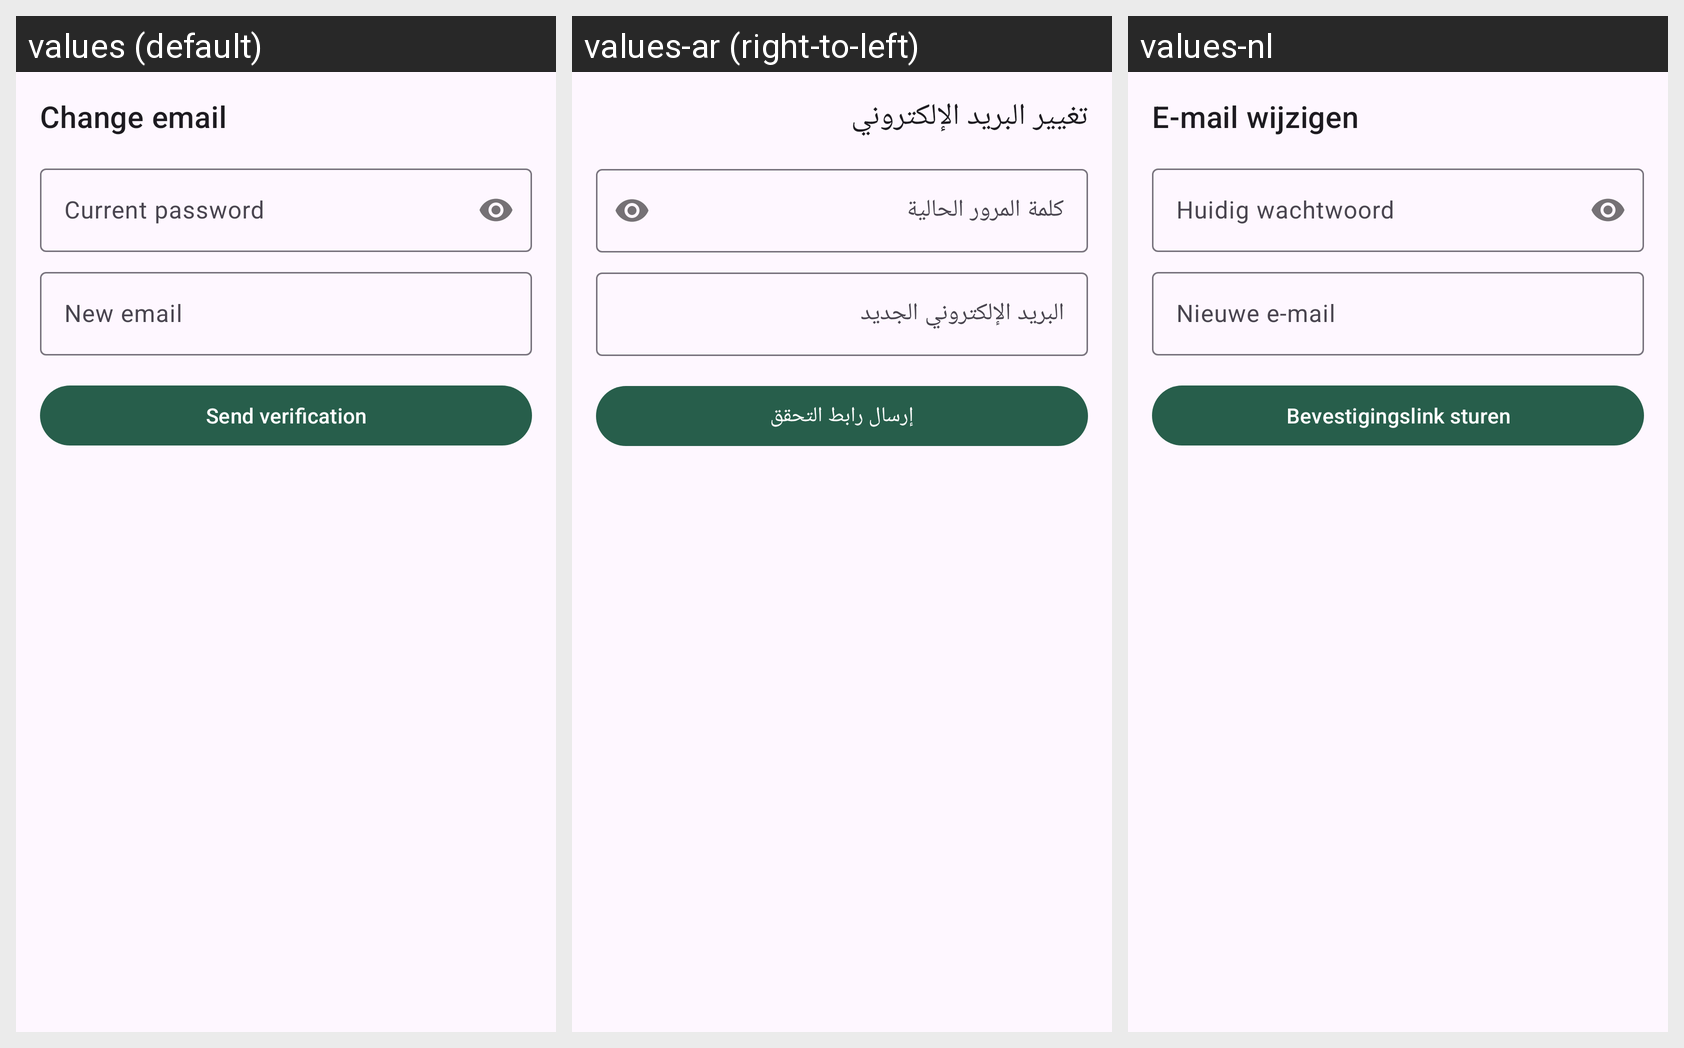

The Android screen above is rendered under several locales of the same app. Produce the string resources it draws, with the default and per-locale values.
Android screen res/layout/bottom_sheet_edit_email.xml rendered under 3 locales, left to right: values (default), values-ar (right-to-left), values-nl. Device: Nexus 5 (rendered at 1080×1920; each locale shown at half size, 540×960, under a caption strip naming it); theme Theme.Albunyaan.
Strings drawn on this screen, with the default value and each locale's value (text and hints the layout hard-codes, and strings that could not be matched under every locale, appear in the picture but are not listed):

edit_email_title
  values: Change email
  values-ar: تغيير البريد الإلكتروني
  values-nl: E-mail wijzigen

edit_email_current_password
  values: Current password
  values-ar: كلمة المرور الحالية
  values-nl: Huidig wachtwoord

edit_email_new_email
  values: New email
  values-ar: البريد الإلكتروني الجديد
  values-nl: Nieuwe e-mail

edit_email_send
  values: Send verification
  values-ar: إرسال رابط التحقق
  values-nl: Bevestigingslink sturen
